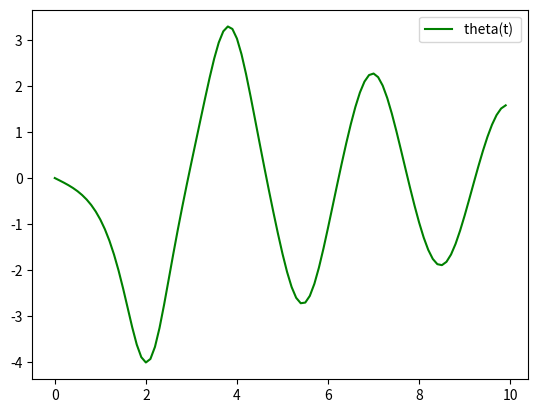

This chart was generated by the following Python code:
import numpy as np 
from scipy.integrate import odeint
import matplotlib.pyplot as plt

t = np.arange(0, 10, 0.1)

def diff_func(z, t):
    theta, omega = z

    dtheta_dt = omega
    domega_dt = -b * omega - c*np.sin(theta)
    return dtheta_dt, domega_dt

theta0 = np.pi-0.1
omega0 = 0

z0 = theta0, omega0

b = 0.25
c = 5.0

sol = odeint(diff_func, z0, t)
plt.plot(t, sol[:, 1], 'g', label='theta(t) ')


plt.xlabel('')
plt.ylabel('')
plt.title('')
plt.legend()

plt.savefig('fig1.10.png')
